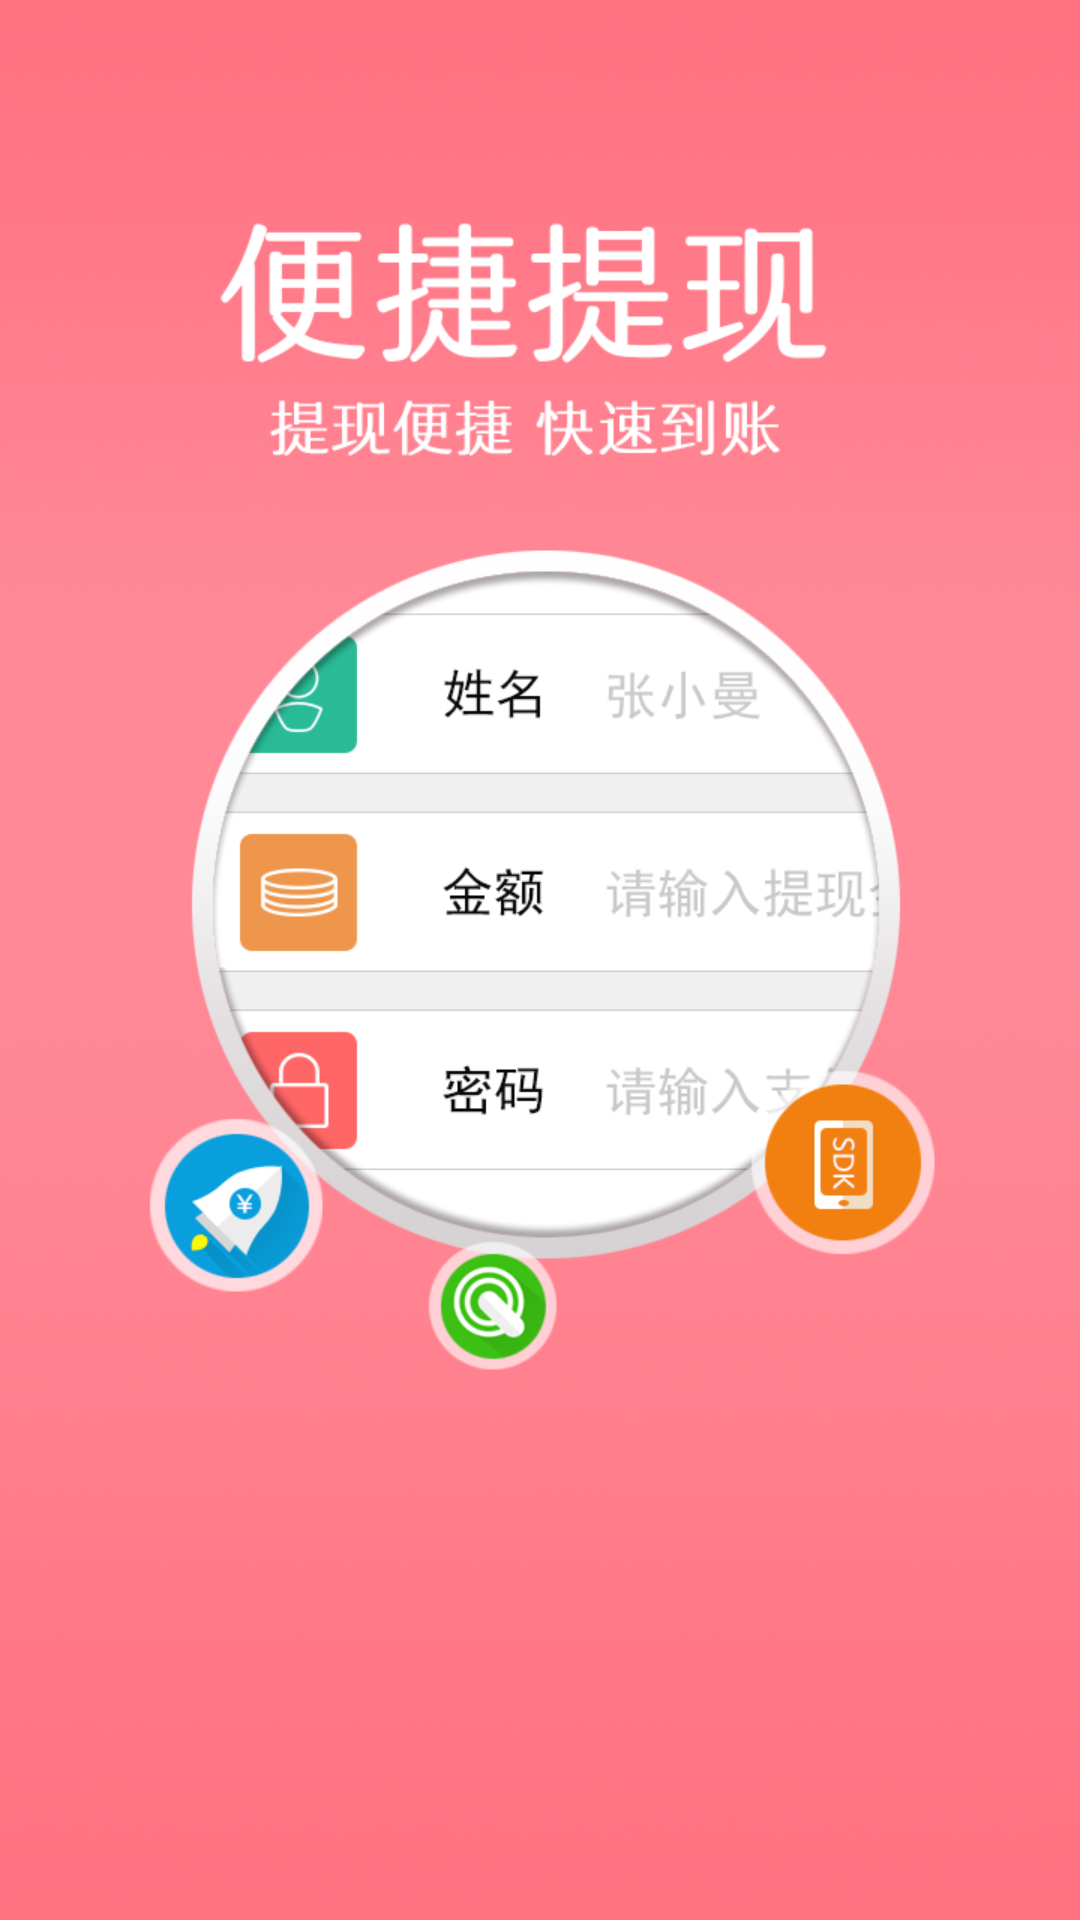

The Android layout XML behind this screen, and the referenced resources:
<!-- AndroidManifest.xml: application theme AppTheme -->
<!-- res/layout/actvity_guide3.xml -->
<?xml version="1.0" encoding="utf-8"?>
<LinearLayout xmlns:android="http://schemas.android.com/apk/res/android"
              android:layout_width="match_parent"
              android:layout_height="match_parent">

    <ImageView
        android:layout_width="match_parent"
        android:layout_height="match_parent"
        android:scaleType="fitXY"
        android:src="@drawable/guide_three"/>

</LinearLayout>
<!-- resources referenced by this layout -->
<resources>
  <!-- drawable guide_three: png bitmap (drawable-xhdpi, 417032 bytes) -->
  <style name="AppTheme" parent="@style/BaseTheme" />
  <style name="BaseTheme" parent="Theme.AppCompat.Light.DarkActionBar">
          
          <item name="colorPrimary">@color/colorPrimary</item>
          <item name="colorPrimaryDark">@color/colorPrimaryDark</item>
          <item name="colorAccent">@color/colorAccent</item>
      </style>
  <color name="colorPrimary">#3F51B5</color>
  <color name="colorPrimaryDark">#303F9F</color>
  <color name="colorAccent">#FF4081</color>
</resources>
